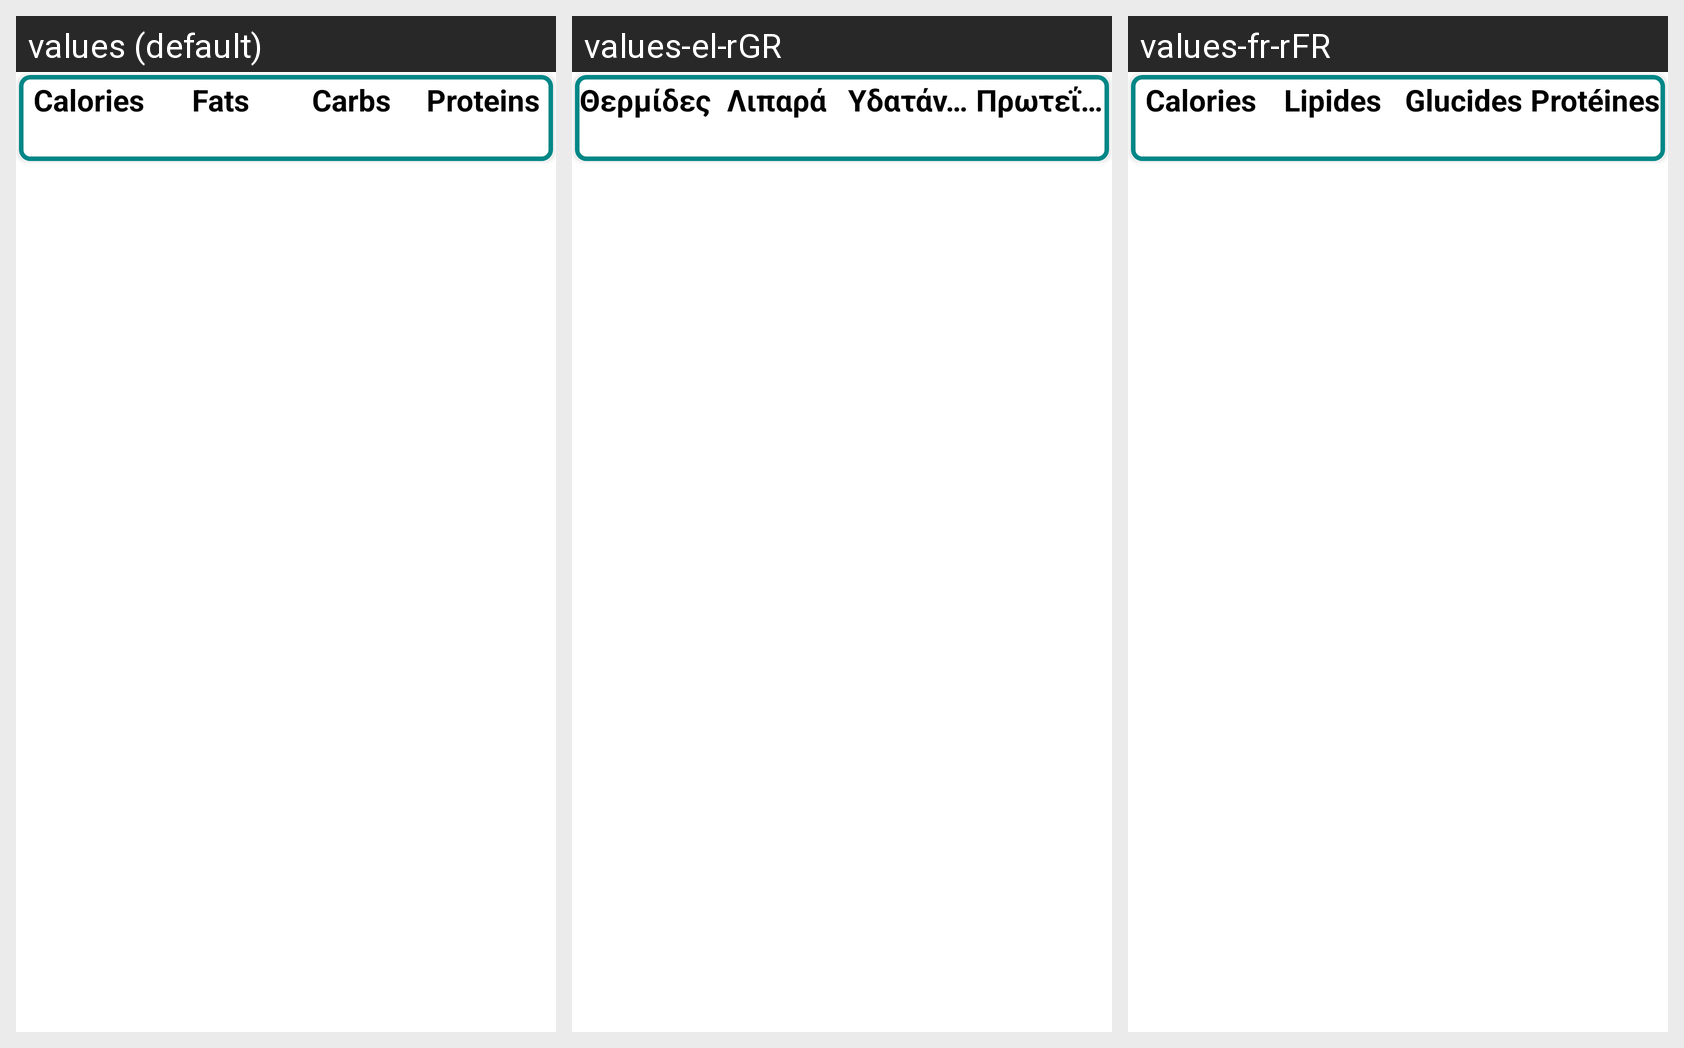

For this localized Android screen grid, give each drawn string resource with its value in every locale shown.
Android screen res/layout/fragment_edit_dish.xml rendered under 3 locales, left to right: values (default), values-el-rGR, values-fr-rFR. Device: Nexus 5 (rendered at 1080×1920; each locale shown at half size, 540×960, under a caption strip naming it); theme Theme.CalorieCalculator.
Strings drawn on this screen, with the default value and each locale's value (text and hints the layout hard-codes, and strings that could not be matched under every locale, appear in the picture but are not listed):

calories
  values: Calories
  values-el-rGR: Θερμίδες
  values-fr-rFR: Calories

fats
  values: Fats
  values-el-rGR: Λιπαρά
  values-fr-rFR: Lipides

carbs
  values: Carbs
  values-el-rGR: Υδατάνθρακες
  values-fr-rFR: Glucides

proteins
  values: Proteins
  values-el-rGR: Πρωτεΐνη
  values-fr-rFR: Protéines
